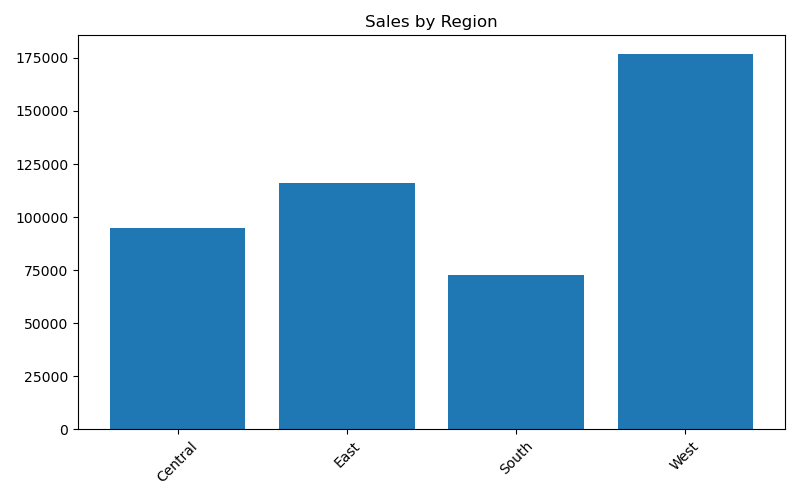

Data behind this chart, as committed beside it:
region, sales
Central, 95091
East, 116105
South, 72680
West, 176753
